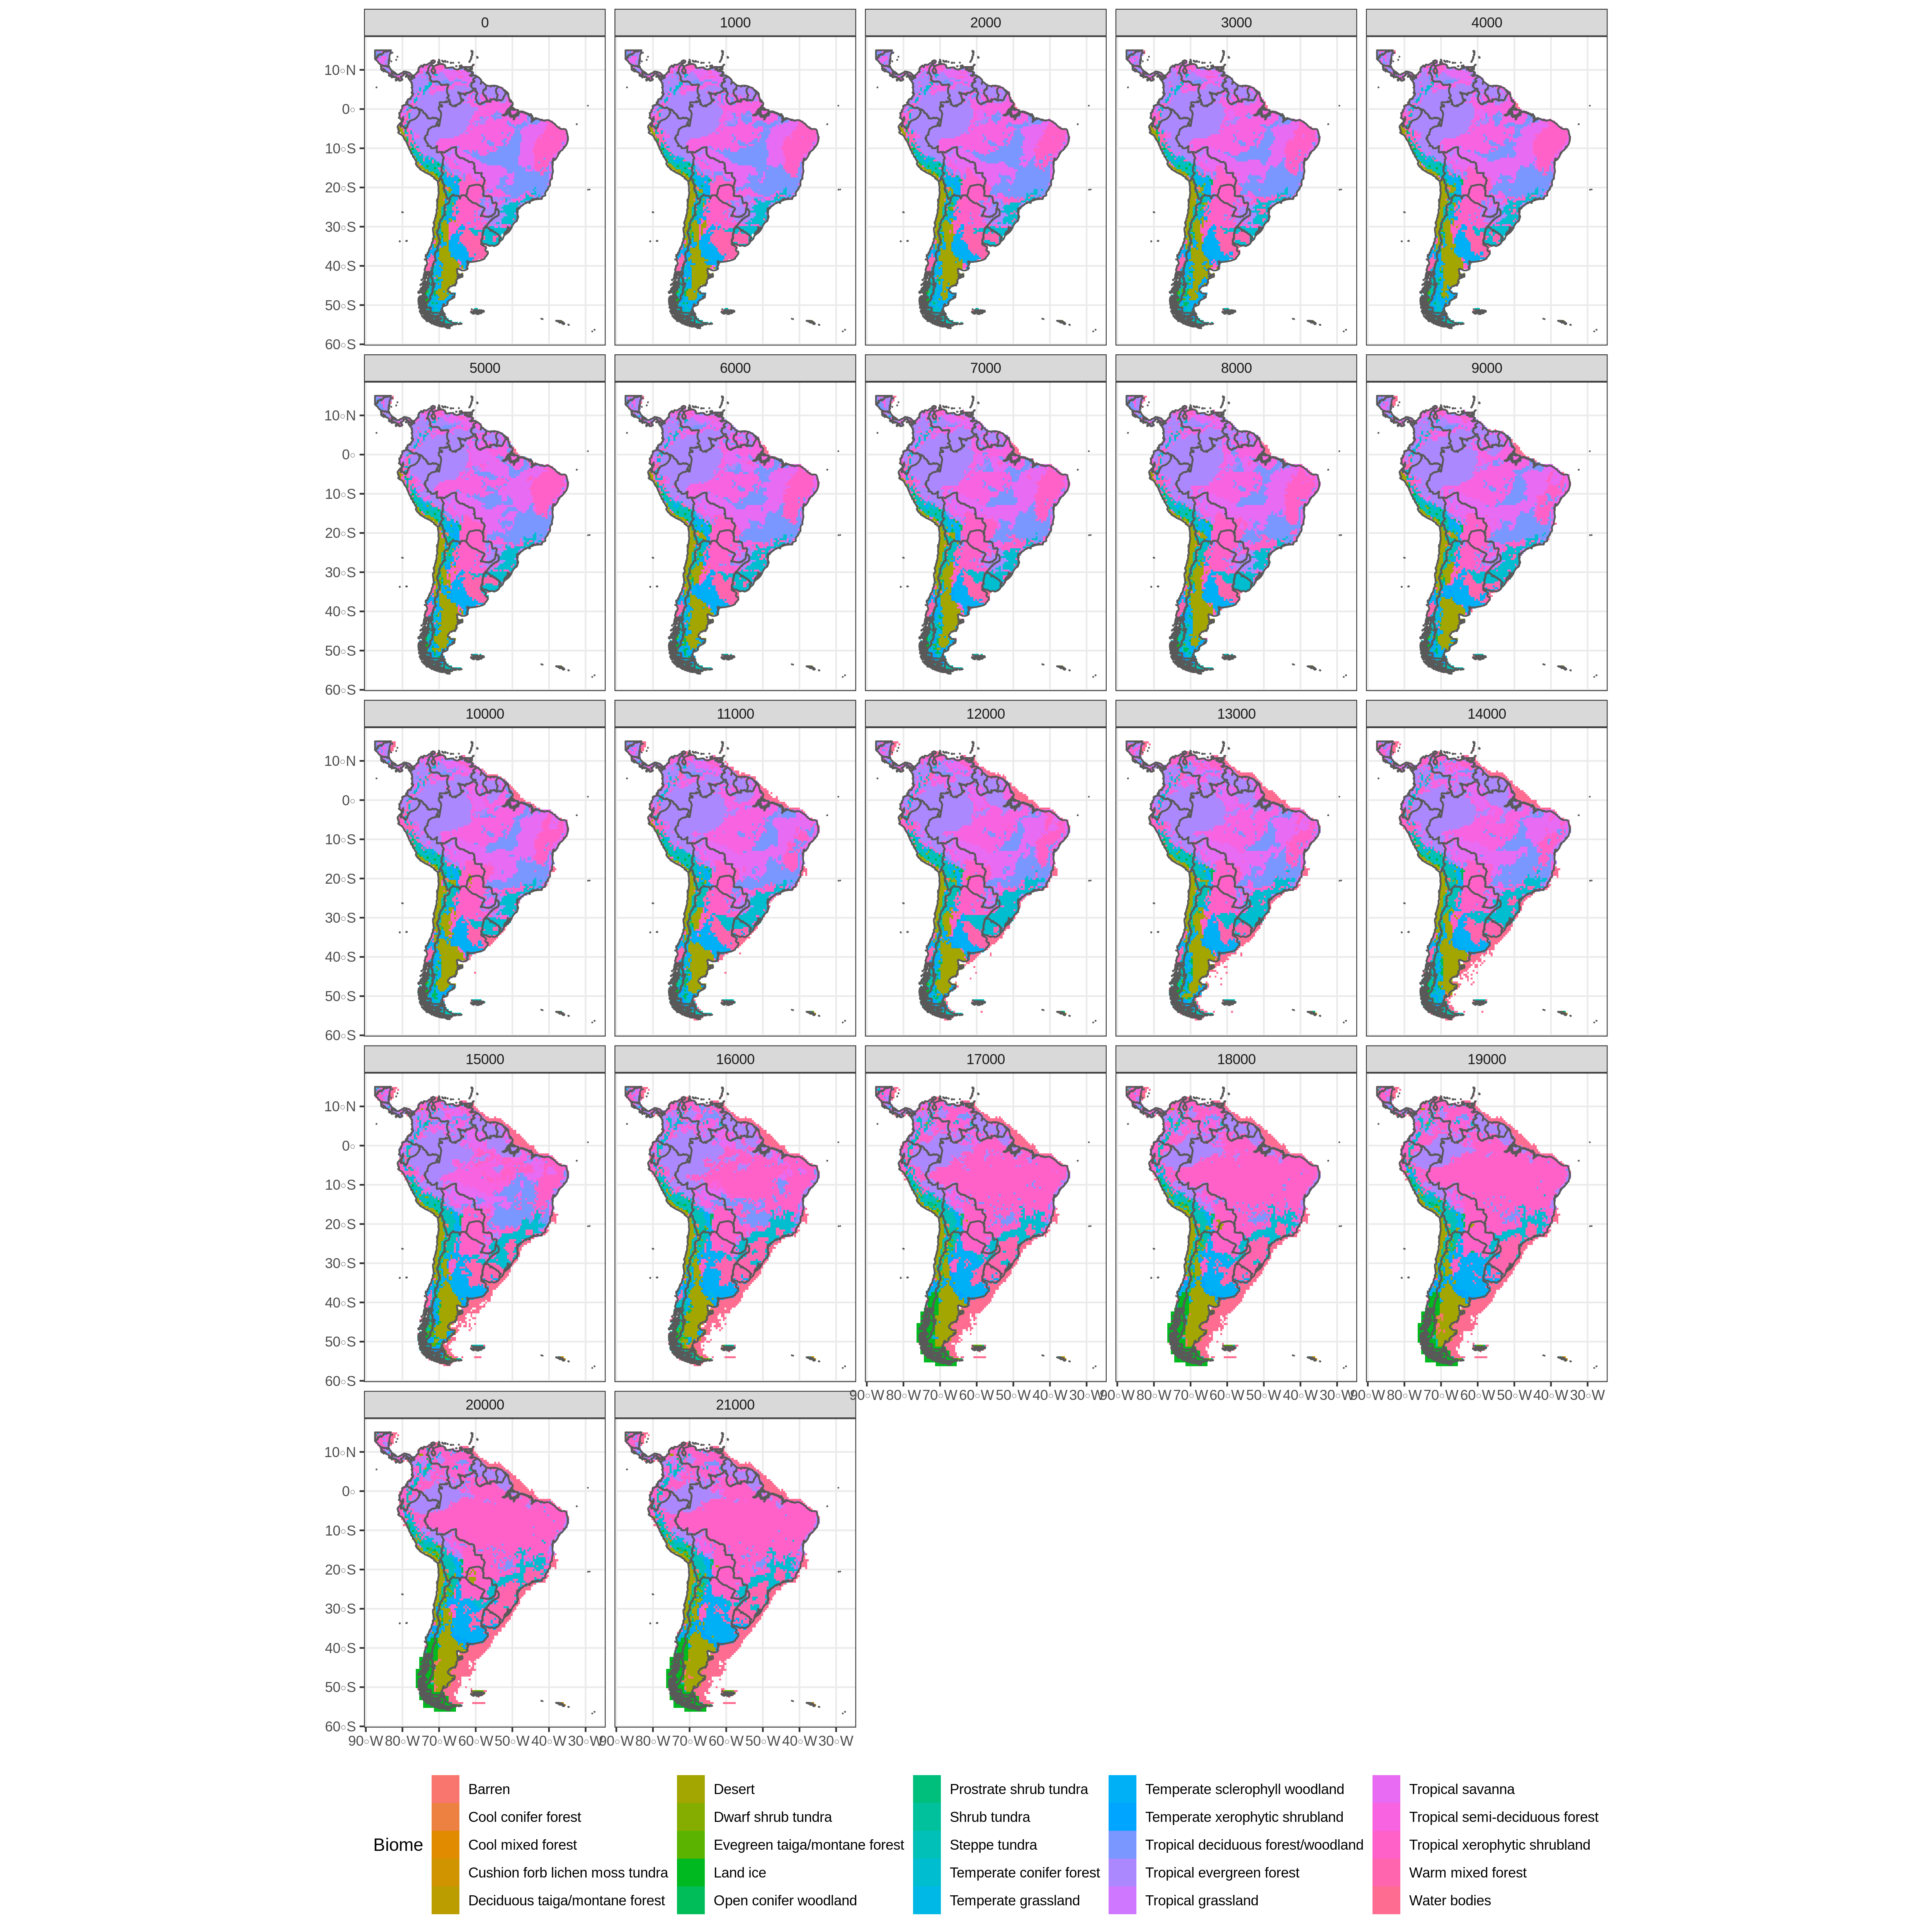

Write the R code that produced this figure.
setwd("/home/derek/Documents/PaleoPlants")
rm(list=ls())

require("ncdf4")
require("lattice")
require("ggplot2")
library(raster)
library(tidyverse)
library(rworldxtra)
library(sf)
library(terra)
data("countriesHigh")

e <- readRDS("/home/derek/Documents/MVAs/PaleoNicheModeling/DiversityEstimates/Extinct only/HQ_Extinct.rds") %>% extent()

World <- countriesHigh %>% st_as_sf(countriesHigh) %>% st_make_valid() %>% st_crop(e)

file <- "LateQuaternary_Environment.nc";

env_nc      <- ncdf4::nc_open(file)
longitude   <- ncdf4::ncvar_get(env_nc, "longitude")
latitude    <- ncdf4::ncvar_get(env_nc, "latitude")
years       <- ncdf4::ncvar_get(env_nc, "time")
biome       <- ncdf4::ncvar_get(env_nc, "biome")

ncdf4::nc_close(env_nc)

#Table_Biomes <- tribble(
#                         ~Code,  ~Biome,  ~Color,
#                          0, "Water bodies", "#7fb3ff",
#                          1, "Tropical evergreen forest", "#64ff01"
#                          2,
#)

Table_Biomes <- data.frame(Code = c(0:28),
                           Biome = c("Water bodies",
                                     "Tropical evergreen forest",
                                     "Tropical semi-deciduous forest",
                                     "Tropical deciduous forest/woodland",
                                     "Temperate deciduous forest",
                                     "Temperate conifer forest",
                                     "Warm mixed forest",
                                     "Cool mixed forest",
                                     "Cool conifer forest",
                                     "Cold mixed forest",
                                     "Evegreen taiga/montane forest",
                                     "Deciduous taiga/montane forest",
                                     "Tropical savanna",
                                     "Tropical xerophytic shrubland",
                                     "Temperate xerophytic shrubland",
                                     "Temperate sclerophyll woodland",
                                     "Temperate broadleaved savanna",
                                     "Open conifer woodland",
                                     "Boreal parkland",
                                     "Tropical grassland",
                                     "Temperate grassland",
                                     "Desert",
                                     "Steppe tundra",
                                     "Shrub tundra",
                                     "Dwarf shrub tundra",
                                     "Prostrate shrub tundra",
                                     "Cushion forb lichen moss tundra",
                                     "Barren",
                                     "Land ice"))

setwd("/home/derek/Documents/MVAs/")

model.matrix()

library(gifski)
Tabla <- list() 

Tiempos <- seq(-21000, 0, by = 1000)

Pallete <- c("Barren" = "#b9b5a9", "Cool conifer forest" = "#00a20d", "Cool mixed forest" = "#caffc8", "Cushion forb lichen moss tundra" = "#9368eb", 
             "Deciduous taiga/montane forest" = "#67aaf8", "Desert" = "#f3fcc5", "Dwarf shrub tundra" = "#7a843f", 
             "Evegreen taiga/montane forest" = "#0523b7", "Land ice" = "#b4cfda", "Open conifer woodland" = "#ff97e9", 
             "Prostrate shrub tundra" = "#d3b0aa", "Shrub tundra" = "#5cff8c", "Steppe tundra" = "#f2e92a", "Temperate conifer forest" = "#19856e", 
             "Temperate grassland" = "#ffebab", "Temperate sclerophyll woodland" = "#8b982e", "Temperate xerophytic shrubland" = "#fbe0cb", 
             "Tropical deciduous forest/woodland" = "#ad802b", "Tropical evergreen forest" = "#184411", 
             "Tropical grassland" = "#f3b03d", "Tropical savanna" = "#b2ed45", "Tropical semi-deciduous forest" = "#629200", 
             "Tropical xerophytic shrubland" = "#fdb58f", "Warm mixed forest" = "#070761", "Water bodies" = "black")

save_gif(expr = for(i in 1:length(Tiempos)){
  Time <- biome[,,years == Tiempos[i]]
  Temp <- raster(t(Time)[300:1,], 
                 xmn = min(longitude), xmx = max(longitude),
                 ymn = min(latitude), ymx = max(latitude))
  
  Area <- Temp %>% 
    raster::area() %>% 
    crop(e) %>% 
    as("SpatialPixelsDataFrame") %>% 
    as.data.frame() %>% 
    rename(Area = layer)
  
  Temp <- Temp %>% 
    crop(e) %>% 
    as("SpatialPixelsDataFrame") %>% 
    as.data.frame() %>% rename(Code = layer) %>% 
    left_join(Table_Biomes) %>% 
    left_join(Area)
  
  Tabla[[i]] <- Temp %>% mutate(Year = -1*Tiempos[i])
  
  p <- ggplot() + geom_raster(data =Temp, aes(x = x, y = y, fill = Biome)) +
    geom_sf(data = World, alpha = 0) +
    theme_bw() + theme(legend.position = "bottom") +
    labs(x = NULL,
         y = NULL,
         title = paste(-1*Tiempos[i], "YBP")) + scale_fill_manual(name = "biome",values = Pallete)
  
  print(p)
}, "Biomes.gif")



Tabla <- Tabla %>% reduce(bind_rows)

Areas_Biomas <- Tabla %>% 
  group_by(Biome, Year) %>% 
  summarise(Area = sum(Area))

ggplot(data = Areas_Biomas, aes(x = Area, y = Year, fill = Biome)) + 
  geom_area() + 
  theme(legend.position = "none")

g <- ggplot() + geom_raster(data =Tabla, aes(x = x, y = y, fill = Biome)) +
  geom_sf(data = World, alpha = 0) +
  theme_bw() + theme(legend.position = "bottom") +
  labs(x = NULL,
       y = NULL) + facet_wrap(~Year)


png(filename = "Biomas.png", width = 5000, height = 5000, res = 300)
print(g)
dev.off()


Tabla2 <- Tabla %>% dplyr::filter(Year %in% c(0,  2000, 4000,  6000, 8000,10000, 12000, 14000, 16000, 18000, 
                                              20000, 21000))



g <- ggplot() + geom_raster(data =Tabla2, aes(x = x, y = y, fill = Biome)) +
  geom_sf(data = World, alpha = 0) +
  theme_bw() + theme(legend.position = "bottom") +
  labs(x = NULL,
       y = NULL) + facet_wrap(~Year) + scale_fill_manual(name = "biome",values = Pallete)


png(filename = "Biomas2.png", width = 3500, height = 3500, res = 300)
print(g)
dev.off()


Tabla2$Biome %>% unique() %>% as.character() %>% sort() %>% dput()

